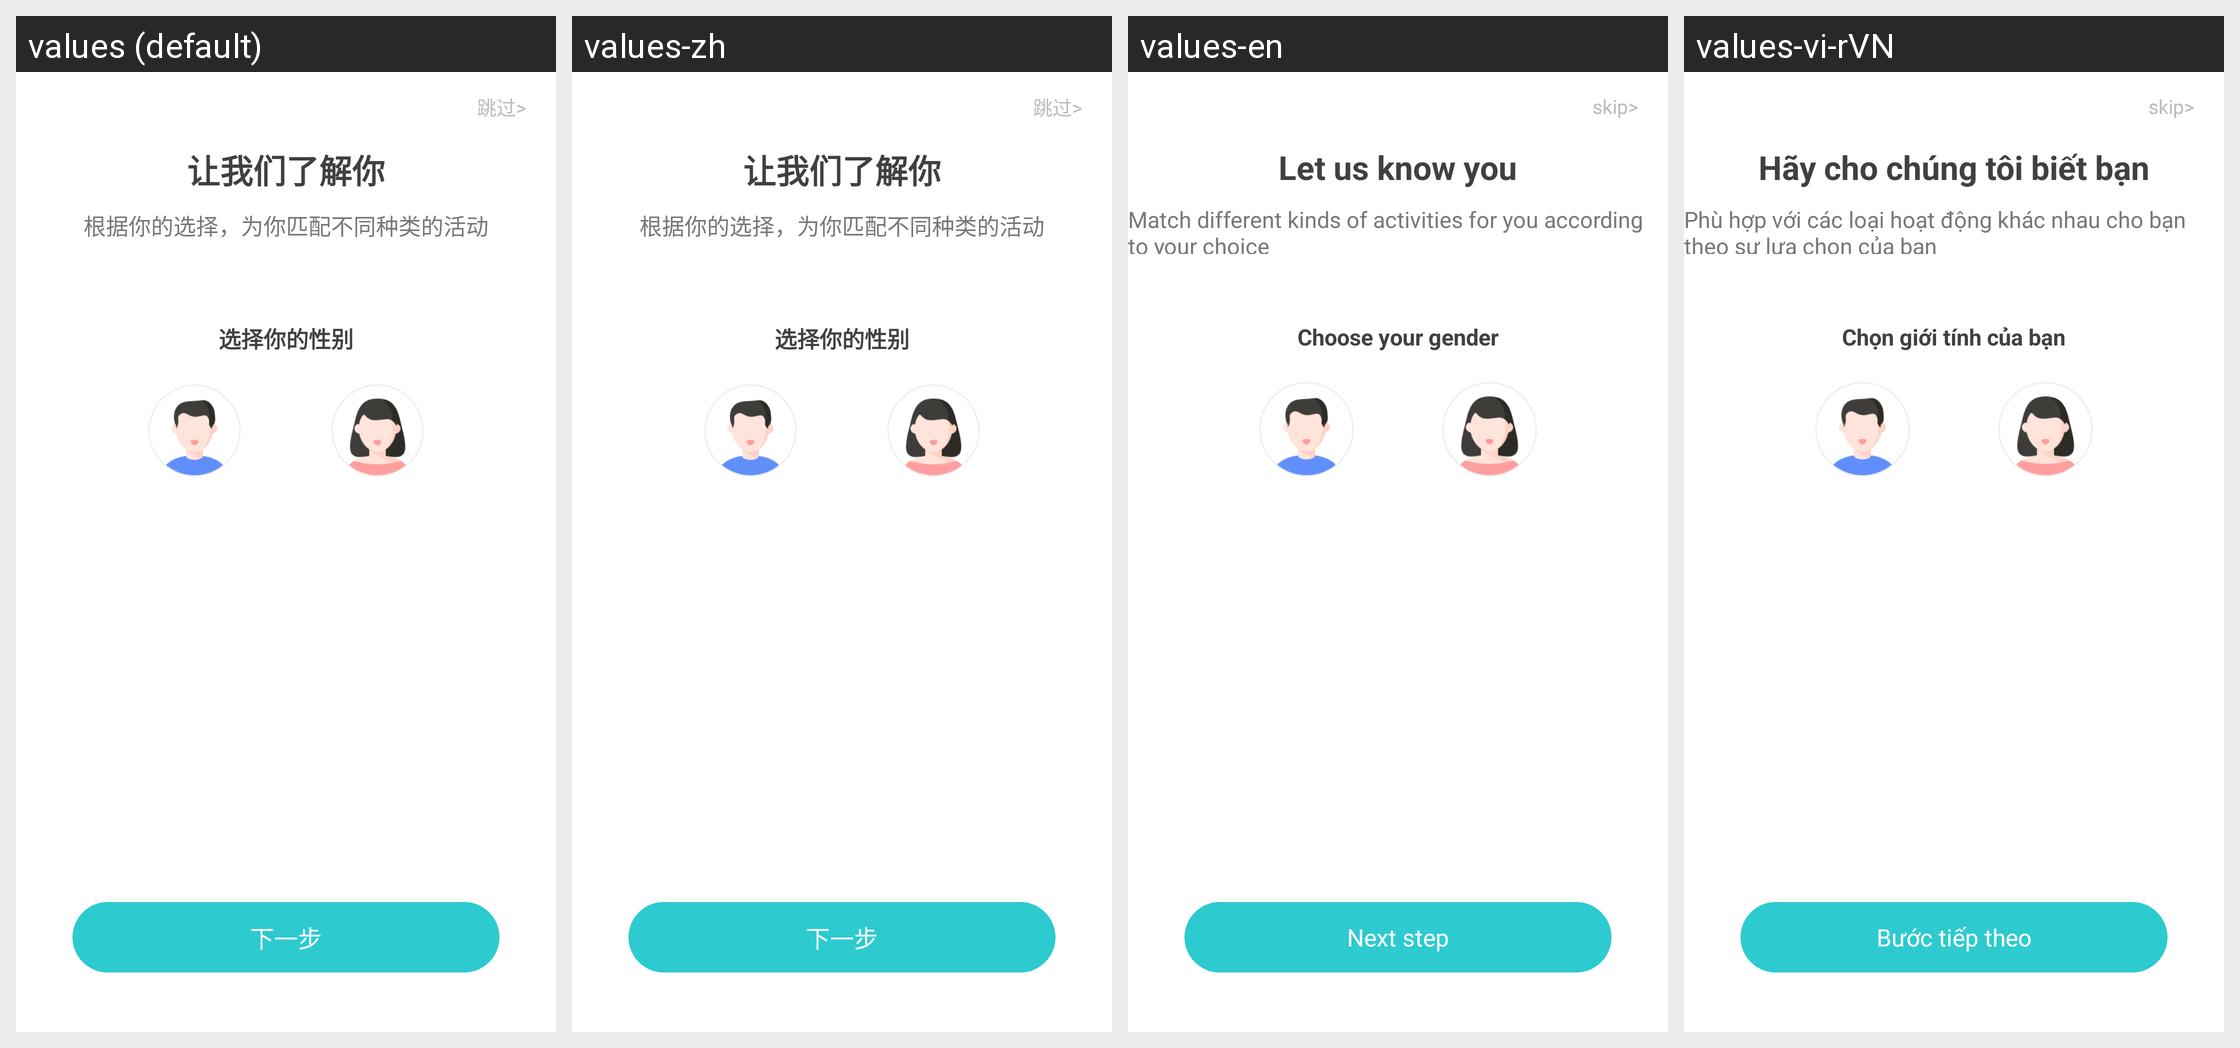

Here is an Android app screen in its default locale and in the app's own translations. Write out the translated-string differences for the strings that appear on this screen.
Android screen res/layout/activity_uesr_base_msg.xml rendered under 4 locales, left to right: values (default), values-zh, values-en, values-vi-rVN. Device: Nexus 5 (rendered at 1080×1920; each locale shown at half size, 540×960, under a caption strip naming it); theme AppTheme.
Other locales in the repository, not shown: values-ko.
Strings drawn on this screen, with the default value and each locale's value (text and hints the layout hard-codes, and strings that could not be matched under every locale, appear in the picture but are not listed):

robin057
  values: 跳过>
  values-zh: 跳过>
  values-en: skip>
  values-vi-rVN: skip>

tv_know_you
  values: 让我们了解你
  values-zh: 让我们了解你
  values-en: Let us know you
  values-vi-rVN: Hãy cho chúng tôi biết bạn

tv_your_choose
  values: 根据你的选择，为你匹配不同种类的活动
  values-zh: 根据你的选择，为你匹配不同种类的活动
  values-en: Match different kinds of activities for you according to your choice
  values-vi-rVN: Phù hợp với các loại hoạt động khác nhau cho bạn theo sự lựa chọn của bạn

tv_choose_gender
  values: 选择你的性别
  values-zh: 选择你的性别
  values-en: Choose your gender
  values-vi-rVN: Chọn giới tính của bạn

next
  values: 下一步
  values-zh: 下一步
  values-en: Next step
  values-vi-rVN: Bước tiếp theo
